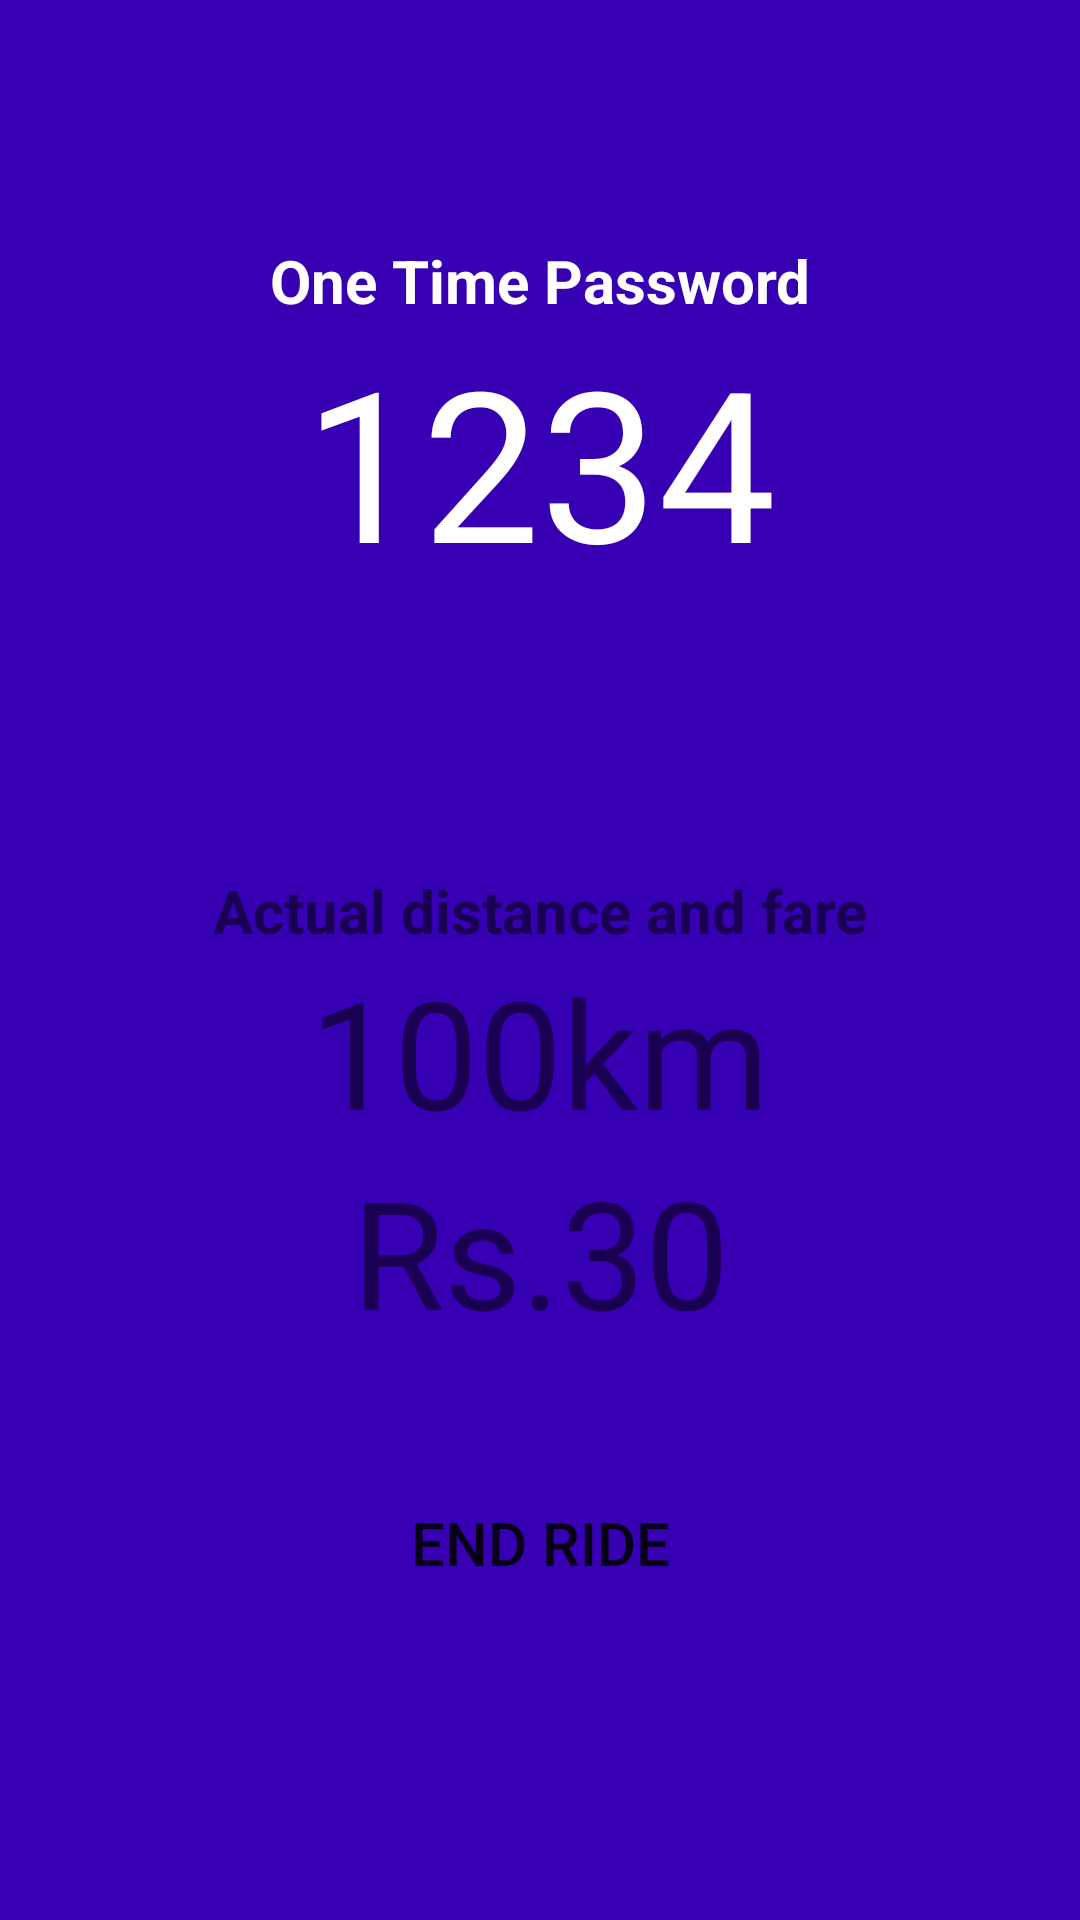

Android layout source for this screen:
<!-- AndroidManifest.xml: application theme AppTheme -->
<!-- res/layout/activity_passenger_otp.xml -->
<?xml version="1.0" encoding="utf-8"?>
<LinearLayout xmlns:android="http://schemas.android.com/apk/res/android"
    xmlns:app="http://schemas.android.com/apk/res-auto"
    xmlns:tools="http://schemas.android.com/tools"
    android:layout_width="match_parent"
    android:layout_height="match_parent"
    tools:context="com.example.vaahan.vaahan.PassengerOTPActivity"
    android:orientation="vertical"
    android:background="@color/colorPrimaryDark">

    <TextView
        android:layout_width="match_parent"
        android:layout_height="wrap_content"
        android:textAlignment="center"
        android:layout_marginTop="80dp"
        android:textSize="20sp"
        android:textStyle="bold"
        android:text="One Time Password"
        android:textColor="@android:color/white"/>

    <TextView
        android:id="@+id/otp"
        android:layout_width="match_parent"
        android:layout_height="wrap_content"
        android:textAlignment="center"
        android:text="1234"
        android:layout_marginBottom="70dp"
        android:textColor="@android:color/white"
        android:textSize="70sp"/>

    <LinearLayout
        android:layout_width="match_parent"
        android:layout_height="wrap_content"
        android:orientation="vertical"
        android:layout_margin="20dp"
        android:background="@drawable/edit_text_style">

        <TextView
            android:layout_width="match_parent"
            android:layout_height="wrap_content"
            android:text="Actual distance and fare"
            android:textAlignment="center"
            android:textStyle="bold"
            android:textSize="20sp"/>

        <TextView
            android:id="@+id/dist"
            android:layout_width="match_parent"
            android:layout_height="wrap_content"
            android:textAlignment="center"
            android:text="100km"
            android:textSize="50sp"/>

        <TextView
            android:id="@+id/fare"
            android:layout_width="match_parent"
            android:layout_height="wrap_content"
            android:textAlignment="center"
            android:text="Rs.30"
            android:textSize="50sp"/>

    </LinearLayout>

    <Button
        android:background="@drawable/button_style"
        android:layout_width="match_parent"
        android:layout_height="wrap_content"
        android:layout_margin="20dp"
        android:text="End Ride"
        android:textSize="20sp"
        android:onClick="next"/>

</LinearLayout>
<!-- resources referenced by this layout -->
<resources>

  <!-- not gathered from this repository: default colours our renderer supplied (Android Studio template values) -->
  <color name="colorPrimaryDark">#FF3700B3</color>
</resources>
